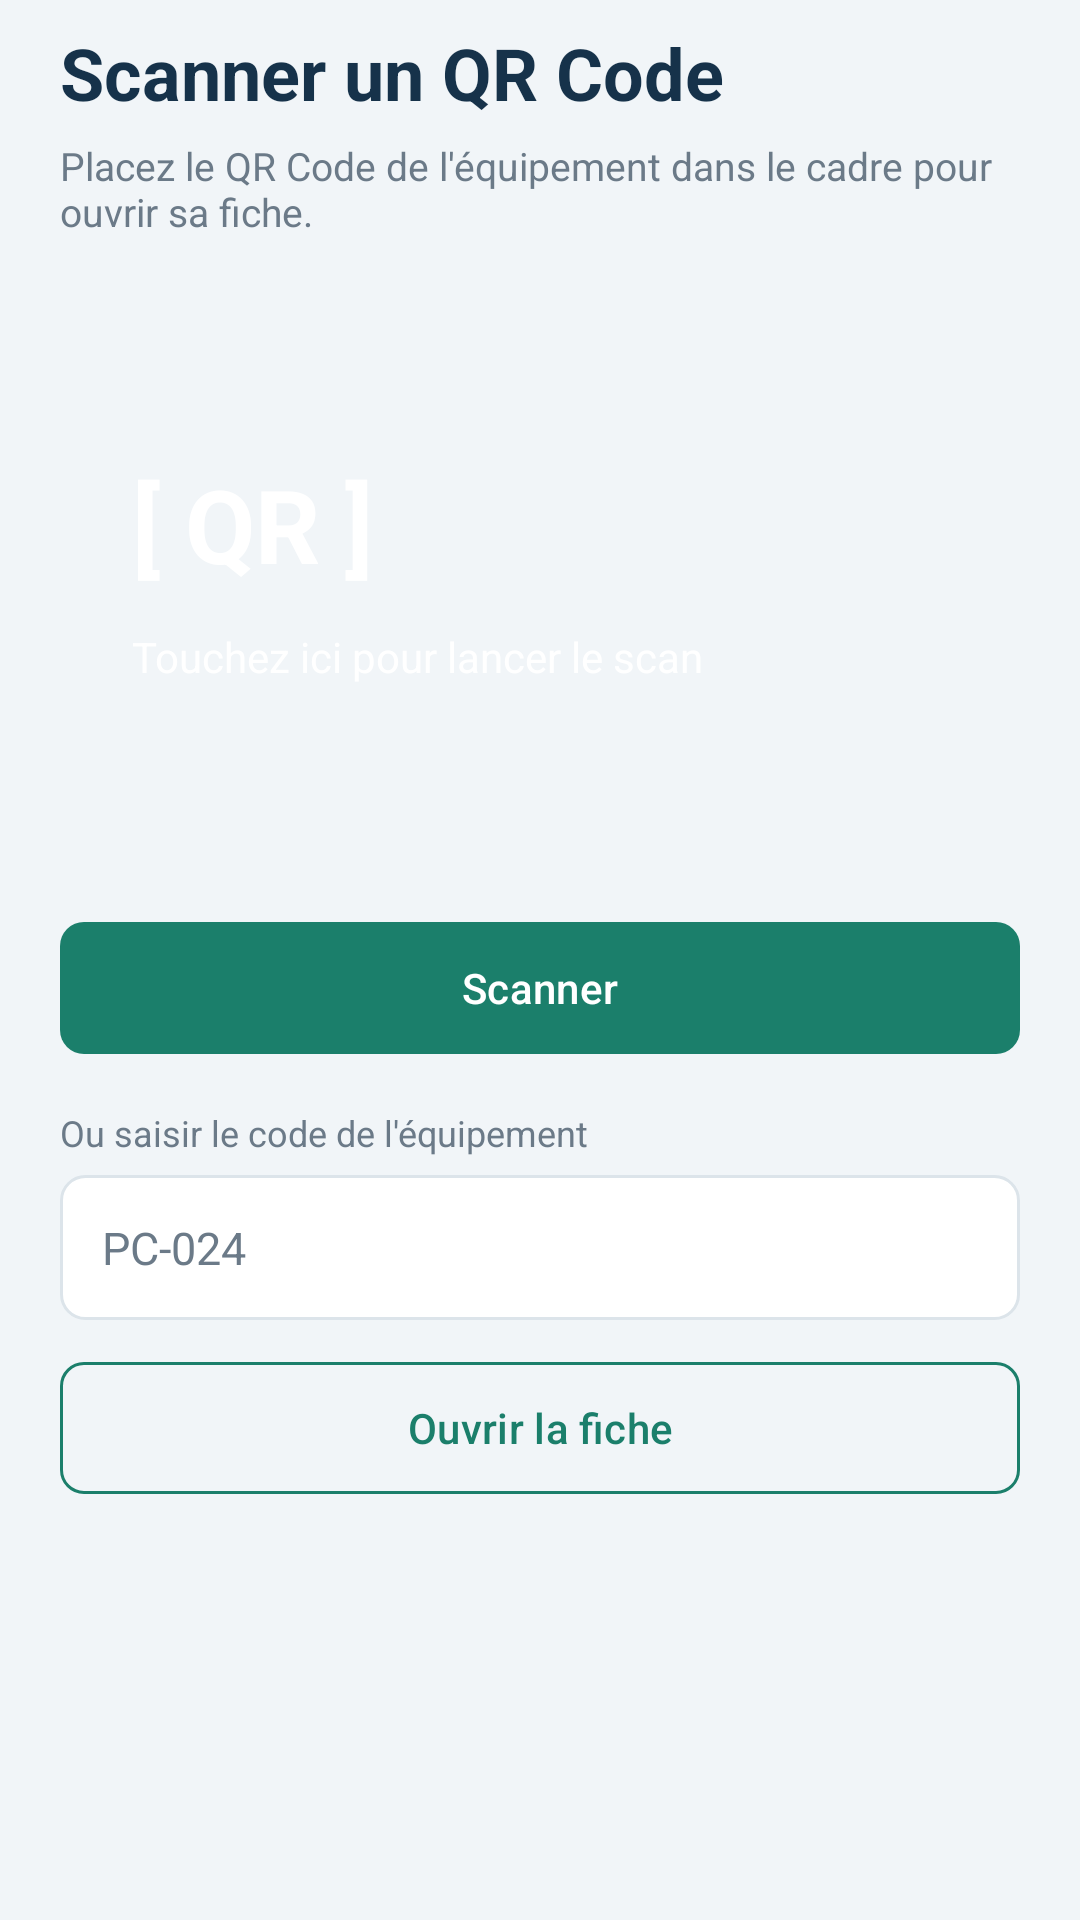

Here is an Android app screen rendered from its layout file. Give the layout XML and the strings, colors and styles it references.
<!-- AndroidManifest.xml: application theme Theme.ISETCare -->
<!-- res/layout/fragment_scan.xml -->
<?xml version="1.0" encoding="utf-8"?>
<ScrollView xmlns:android="http://schemas.android.com/apk/res/android"
    android:layout_width="match_parent"
    android:layout_height="match_parent">

    <LinearLayout
        android:layout_width="match_parent"
        android:layout_height="wrap_content"
        android:orientation="vertical"
        android:paddingStart="20dp"
        android:paddingTop="8dp"
        android:paddingEnd="20dp"
        android:paddingBottom="20dp">

        <TextView
            style="@style/H1"
            android:layout_width="wrap_content"
            android:layout_height="wrap_content"
            android:text="Scanner un QR Code" />

        <TextView
            style="@style/Sub"
            android:layout_width="match_parent"
            android:layout_height="wrap_content"
            android:text="Placez le QR Code de l'équipement dans le cadre pour ouvrir sa fiche." />

        <LinearLayout
            android:id="@+id/qrPanel"
            android:layout_width="match_parent"
            android:layout_height="190dp"
            android:layout_marginTop="16dp"
            android:background="@drawable/bg_qr"
            android:gravity="center_vertical"
            android:orientation="vertical"
            android:padding="24dp">

            <TextView
                android:layout_width="wrap_content"
                android:layout_height="wrap_content"
                android:text="[ QR ]"
                android:textColor="@color/white"
                android:textSize="34sp"
                android:textStyle="bold" />

            <TextView
                android:id="@+id/scanStatus"
                android:layout_width="match_parent"
                android:layout_height="wrap_content"
                android:layout_marginTop="12dp"
                android:text="Touchez ici pour lancer le scan"
                android:textColor="@color/white"
                android:textSize="14sp" />
        </LinearLayout>

        <com.google.android.material.button.MaterialButton
            android:id="@+id/btnScan"
            style="@style/Btn"
            android:layout_width="match_parent"
            android:layout_height="wrap_content"
            android:text="Scanner" />

        <TextView
            style="@style/Label"
            android:layout_width="wrap_content"
            android:layout_height="wrap_content"
            android:text="Ou saisir le code de l'équipement" />

        <EditText
            android:id="@+id/code"
            style="@style/Field"
            android:layout_width="match_parent"
            android:layout_height="wrap_content"
            android:hint="PC-024"
            android:importantForAutofill="no"
            android:inputType="textCapCharacters" />

        <com.google.android.material.button.MaterialButton
            android:id="@+id/btnOpen"
            style="@style/BtnOutline"
            android:layout_width="match_parent"
            android:layout_height="wrap_content"
            android:text="Ouvrir la fiche" />
    </LinearLayout>
</ScrollView>
<!-- resources referenced by this layout -->
<resources>
  <color name="white">#FFFFFF</color>
  <style name="Btn" parent="Widget.Material3.Button">
          <item name="backgroundTint">@color/teal</item>
          <item name="android:textColor">@color/white</item>
          <item name="cornerRadius">8dp</item>
          <item name="android:layout_marginTop">18dp</item>
          <item name="android:minHeight">52dp</item>
      </style>
  <style name="BtnOutline" parent="Widget.Material3.Button.OutlinedButton">
          <item name="android:textColor">@color/teal</item>
          <item name="strokeColor">@color/teal</item>
          <item name="cornerRadius">8dp</item>
          <item name="android:layout_marginTop">10dp</item>
          <item name="android:minHeight">52dp</item>
      </style>
  <style name="Field">
          <item name="android:background">@drawable/bg_field</item>
          <item name="android:padding">14dp</item>
          <item name="android:textSize">15sp</item>
          <item name="android:textColor">@color/navy</item>
          <item name="android:textColorHint">@color/muted</item>
          <item name="android:layout_marginTop">6dp</item>
      </style>
  <style name="H1">
          <item name="android:textSize">24sp</item>
          <item name="android:textStyle">bold</item>
          <item name="android:textColor">@color/navy</item>
      </style>
  <style name="Label">
          <item name="android:textSize">12sp</item>
          <item name="android:textColor">@color/muted</item>
          <item name="android:layout_marginTop">14dp</item>
      </style>
  <style name="Sub">
          <item name="android:textSize">13sp</item>
          <item name="android:textColor">@color/muted</item>
          <item name="android:layout_marginTop">6dp</item>
      </style>
  <style name="Theme.ISETCare" parent="Theme.Material3.Light.NoActionBar">
          <item name="colorPrimary">@color/teal</item>
          <item name="colorOnPrimary">@color/white</item>
          <item name="colorSecondary">@color/navy</item>
          <item name="colorSurface">@color/white</item>
          <item name="android:windowBackground">@color/bg</item>
          <item name="android:statusBarColor">@color/bg</item>
          <item name="android:windowLightStatusBar">true</item>
      </style>
  <color name="teal">#1B7F6B</color>
  <!-- drawable bg_field (drawable) -->
  <?xml version="1.0" encoding="utf-8"?>
  <shape xmlns:android="http://schemas.android.com/apk/res/android" android:shape="rectangle">
      <solid android:color="@color/white" />
      <stroke android:width="1dp" android:color="@color/line" />
      <corners android:radius="8dp" />
  </shape>
  <color name="navy">#16324A</color>
  <color name="muted">#6B7A88</color>
  <color name="bg">#F1F5F8</color>
  <color name="line">#DCE4EA</color>
</resources>
